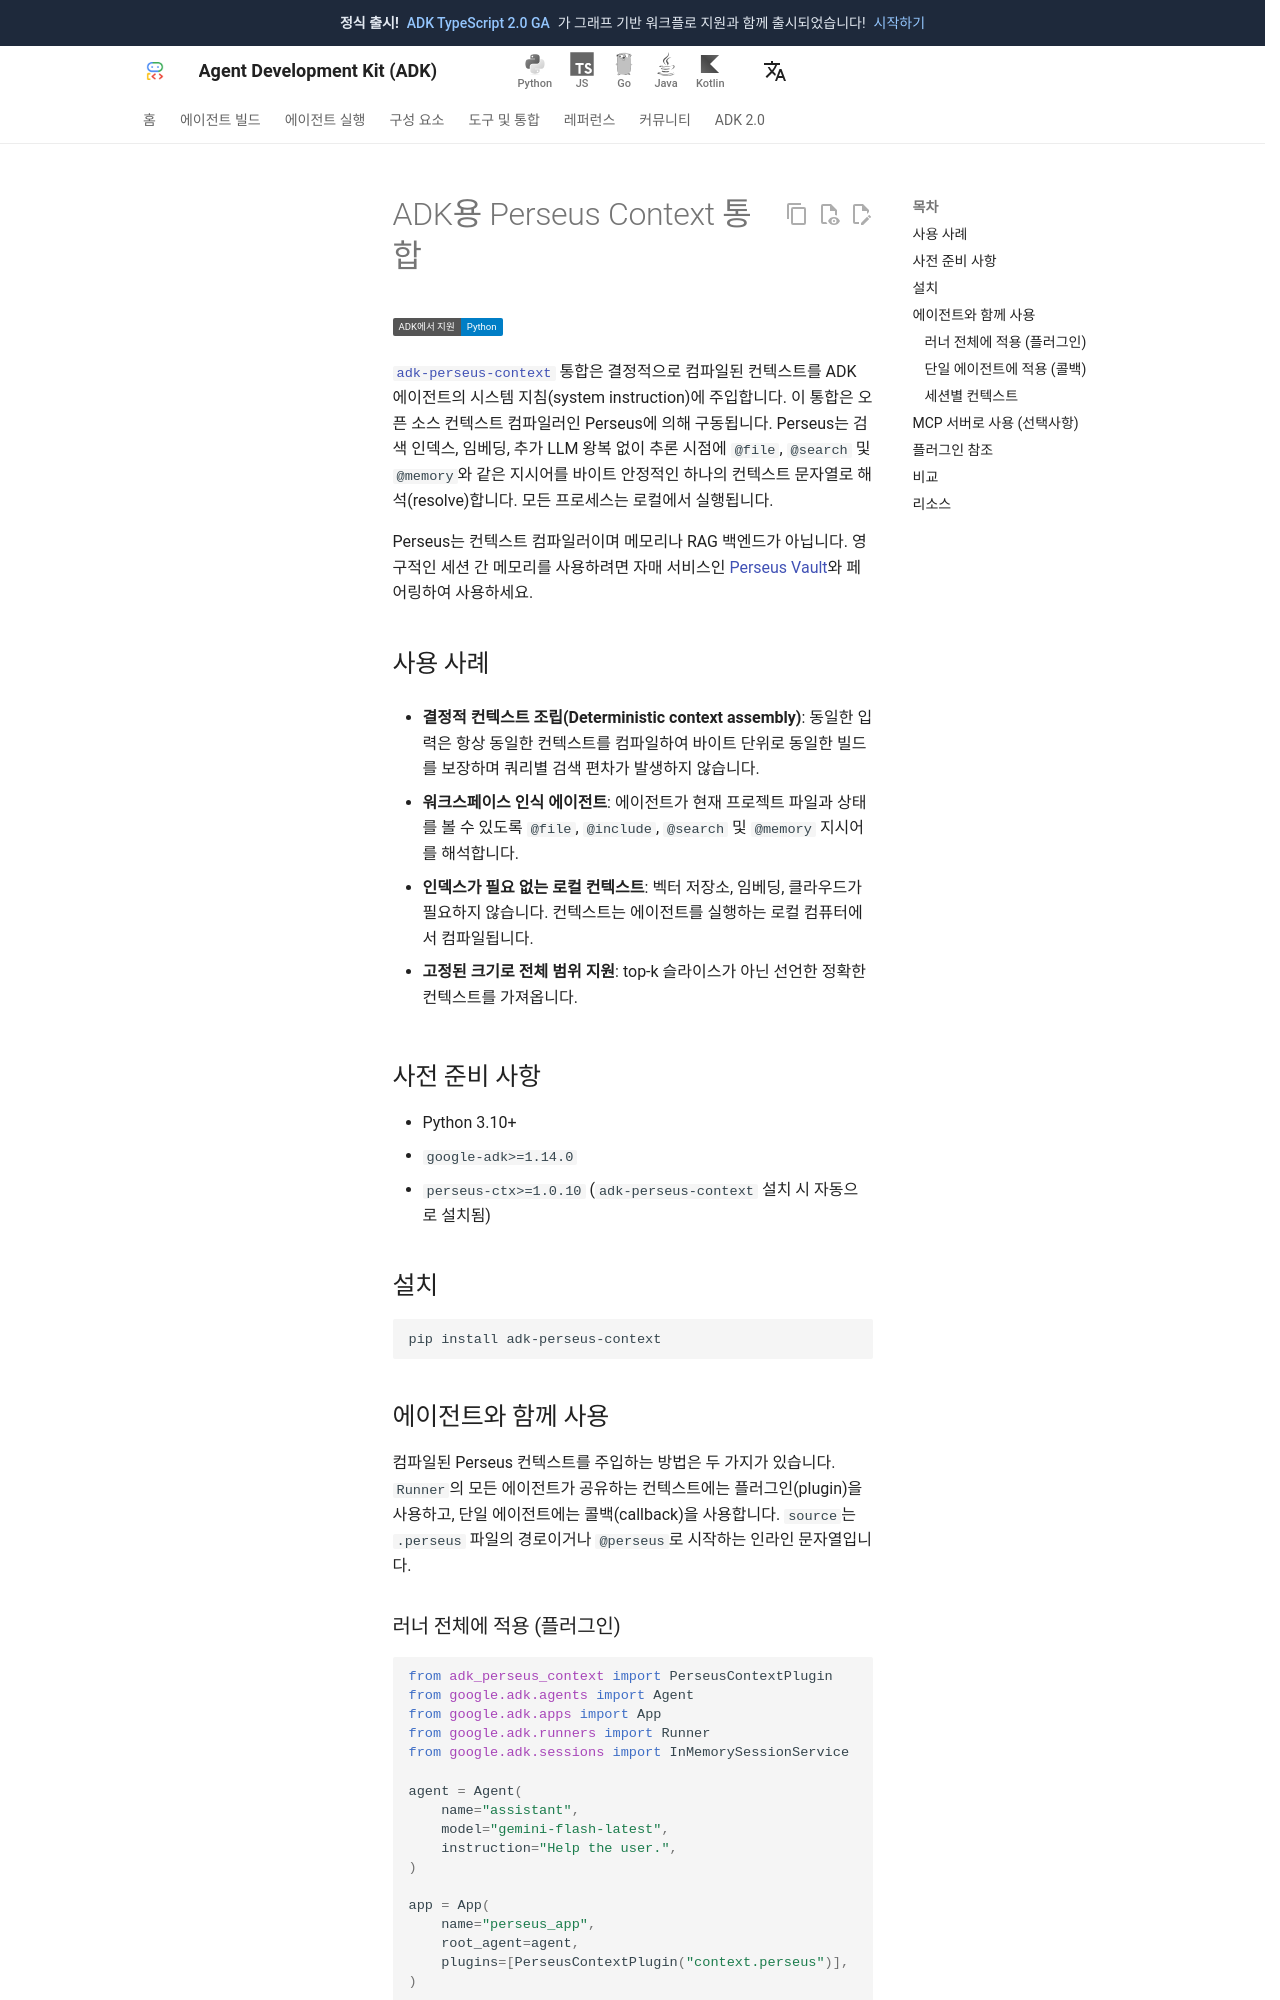

repository: adk-labs/adk-docs · page: ko/integrations/perseus/index.html · generator: mkdocs

---
catalog_title: Perseus Context
catalog_description: ADK 에이전트를 위해 결정적이고 워크스페이스를 인식하는 컨텍스트를 컴파일합니다
catalog_icon: /integrations/assets/perseus.svg
catalog_tags: ["data", "mcp"]
---

# ADK용 Perseus Context 통합

<div class="language-support-tag">
  <span class="lst-supported">ADK에서 지원</span><span class="lst-python">Python</span>
</div>

[`adk-perseus-context`](https://pypi.org/project/adk-perseus-context/) 통합은 결정적으로 컴파일된 컨텍스트를 ADK 에이전트의 시스템 지침(system instruction)에 주입합니다. 이 통합은 오픈 소스 컨텍스트 컴파일러인 Perseus에 의해 구동됩니다. Perseus는 검색 인덱스, 임베딩, 추가 LLM 왕복 없이 추론 시점에 `@file`, `@search` 및 `@memory`와 같은 지시어를 바이트 안정적인 하나의 컨텍스트 문자열로 해석(resolve)합니다. 모든 프로세스는 로컬에서 실행됩니다.

Perseus는 컨텍스트 컴파일러이며 메모리나 RAG 백엔드가 아닙니다. 영구적인 세션 간 메모리를 사용하려면 자매 서비스인 [Perseus Vault](/ko/integrations/perseus-vault/)와 페어링하여 사용하세요.

## 사용 사례

- **결정적 컨텍스트 조립(Deterministic context assembly)**: 동일한 입력은 항상 동일한 컨텍스트를 컴파일하여 바이트 단위로 동일한 빌드를 보장하며 쿼리별 검색 편차가 발생하지 않습니다.

- **워크스페이스 인식 에이전트**: 에이전트가 현재 프로젝트 파일과 상태를 볼 수 있도록 `@file`, `@include`, `@search` 및 `@memory` 지시어를 해석합니다.

- **인덱스가 필요 없는 로컬 컨텍스트**: 벡터 저장소, 임베딩, 클라우드가 필요하지 않습니다. 컨텍스트는 에이전트를 실행하는 로컬 컴퓨터에서 컴파일됩니다.

- **고정된 크기로 전체 범위 지원**: top-k 슬라이스가 아닌 선언한 정확한 컨텍스트를 가져옵니다.

## 사전 준비 사항

- Python 3.10+
- `google-adk>=1.14.0`
- `perseus-ctx>=1.0.10` (`adk-perseus-context` 설치 시 자동으로 설치됨)

## 설치

```bash
pip install adk-perseus-context
```

## 에이전트와 함께 사용

컴파일된 Perseus 컨텍스트를 주입하는 방법은 두 가지가 있습니다. `Runner`의 모든 에이전트가 공유하는 컨텍스트에는 플러그인(plugin)을 사용하고, 단일 에이전트에는 콜백(callback)을 사용합니다. `source`는 `.perseus` 파일의 경로이거나 `@perseus`로 시작하는 인라인 문자열입니다.
